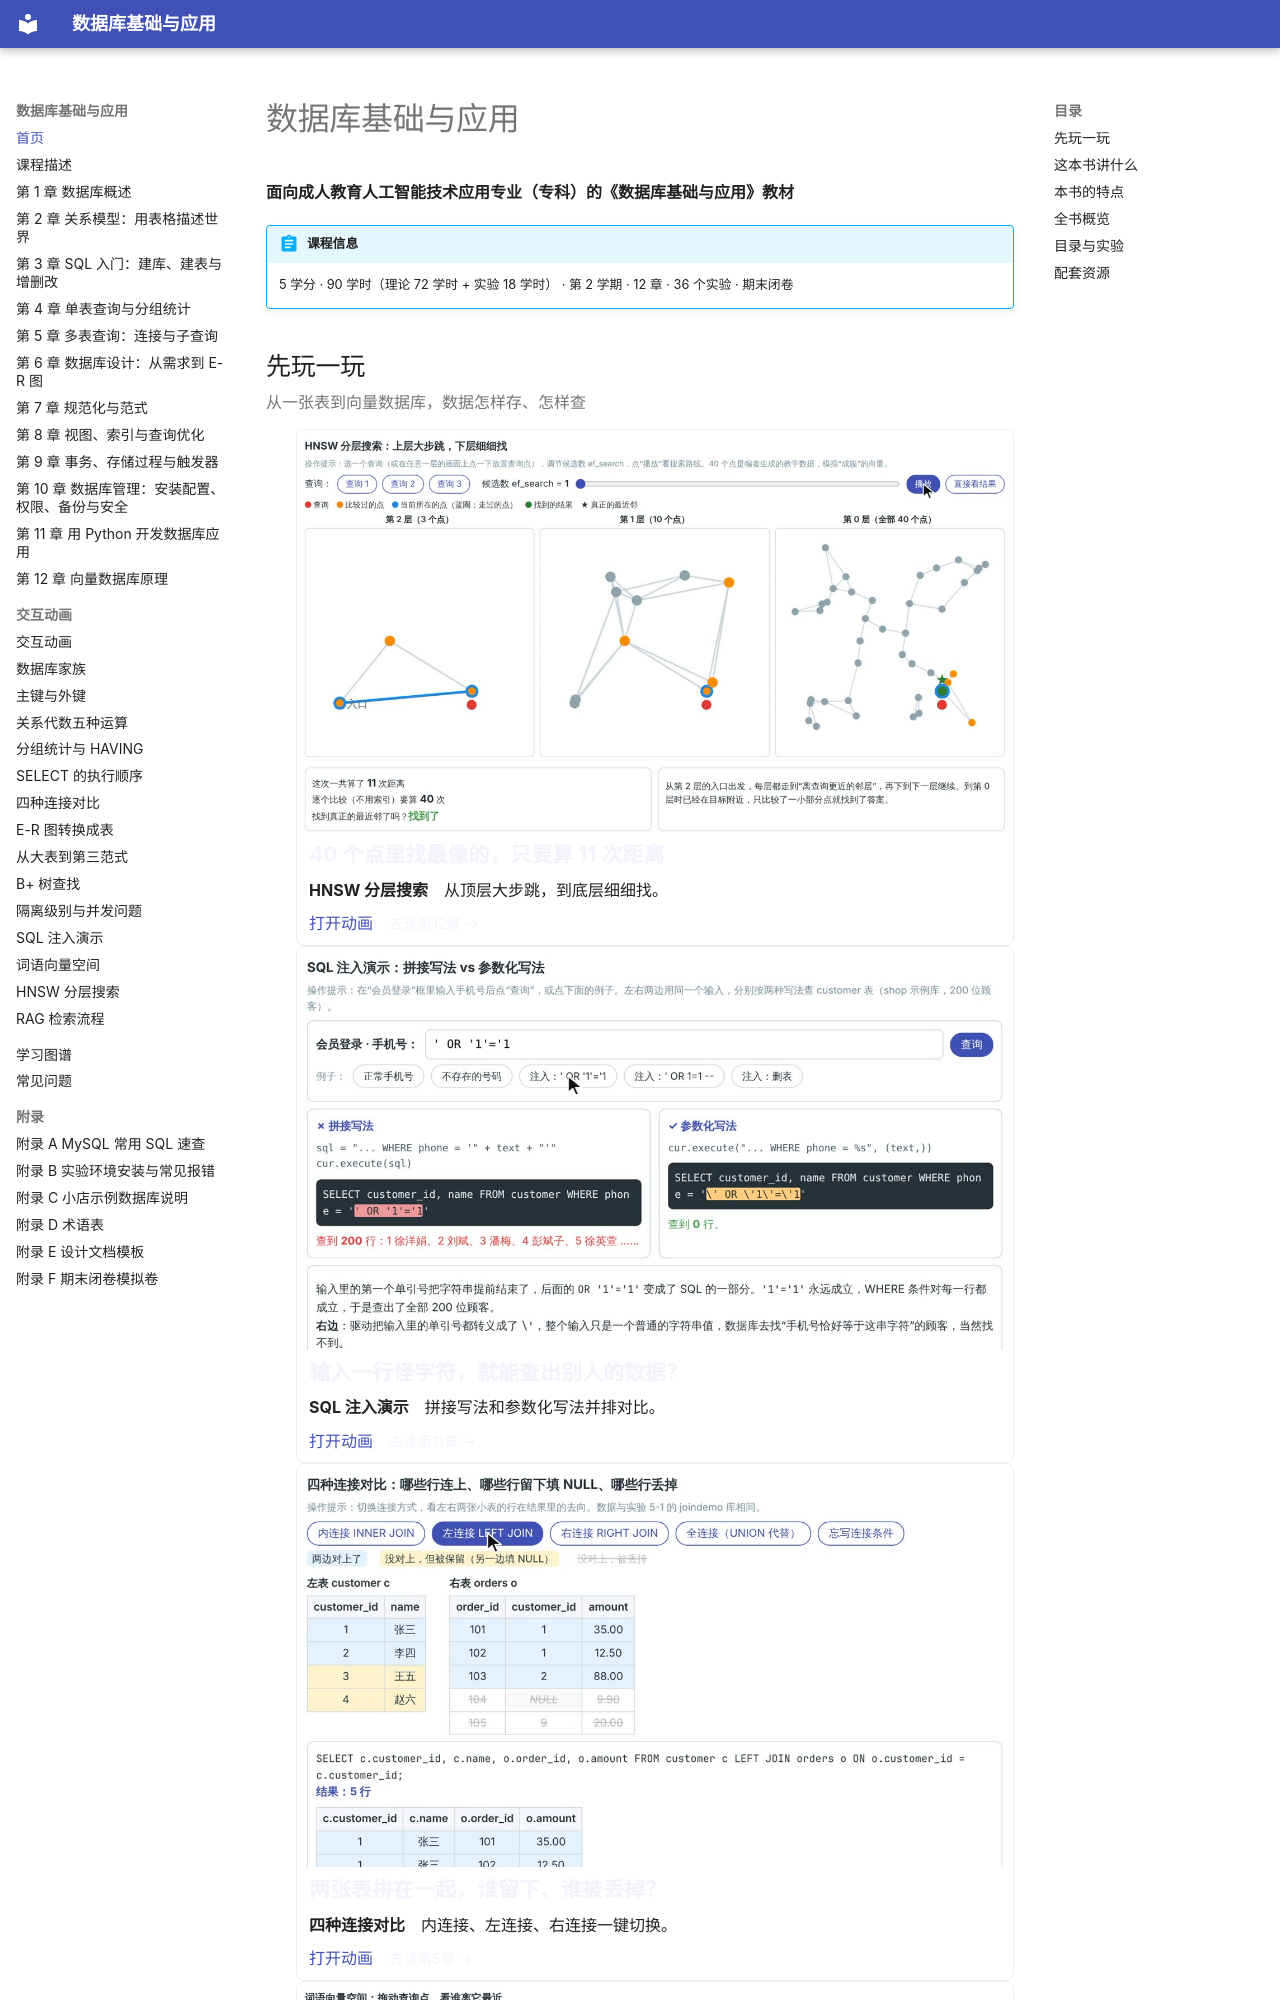

repository: MingziFu9/database-textbook · page: index.html · generator: mkdocs

# 数据库基础与应用

**面向成人教育人工智能技术应用专业（专科）的《数据库基础与应用》教材**

<!-- 书名、课程信息框和“目录与实验”表由 python tools/course.py sync 根据 course.yml 生成；全书概览表由 python tools/book_stats.py 生成 -->

<!-- course:start -->
!!! abstract "课程信息"
    5 学分 · 90 学时（理论 72 学时 + 实验 18 学时） · 第 2 学期 · 12 章 · 36 个实验 · 期末闭卷
<!-- course:end -->

<!-- showcase:start -->
